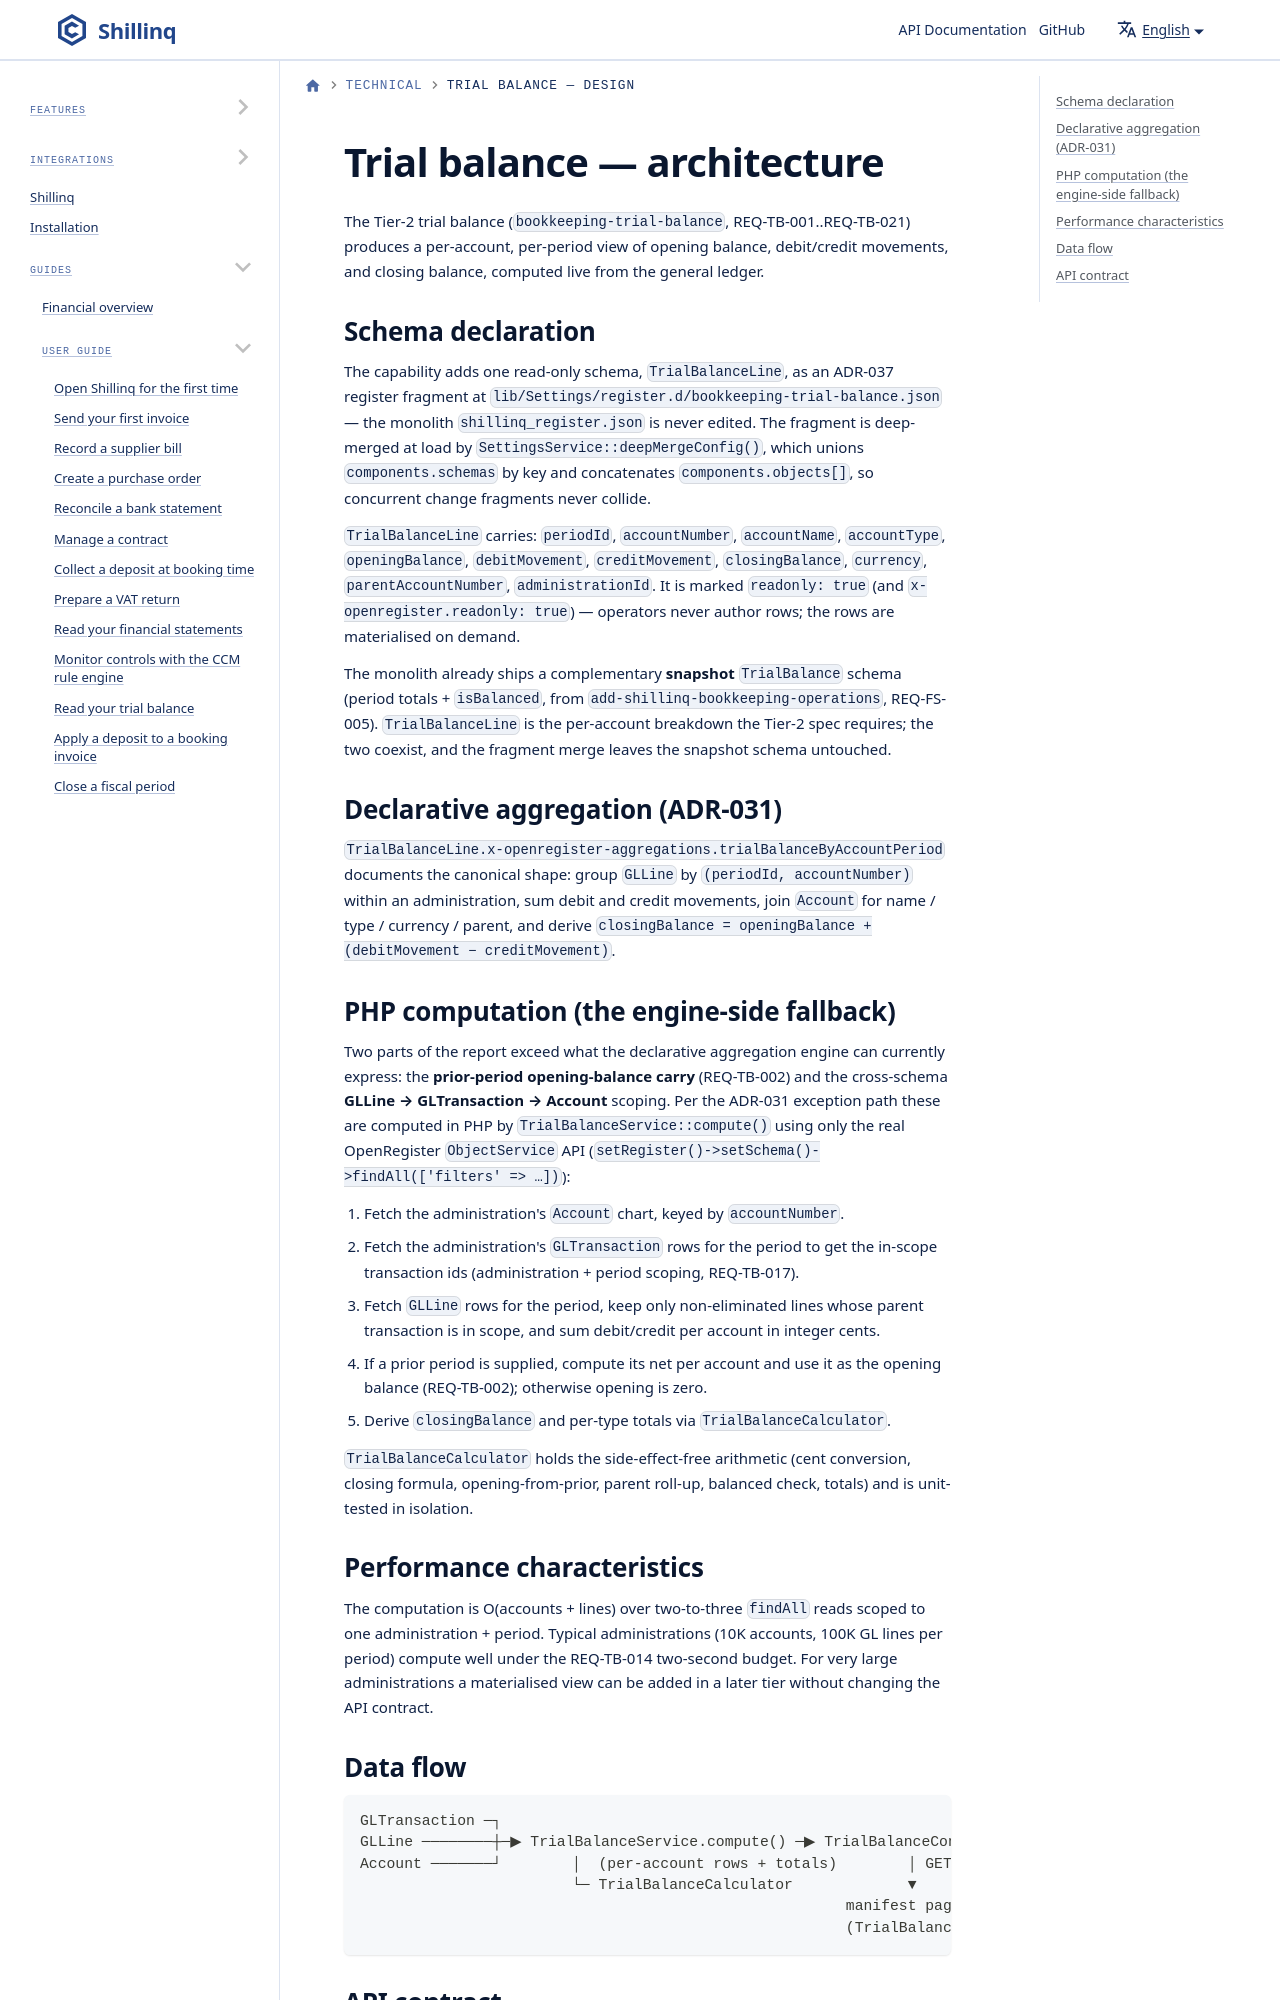

repository: ConductionNL/shillinq · page: docs/Technical/trial-balance-design/index.html · generator: docusaurus

---
title: Trial balance — design
description: How the Tier-2 trial balance is computed from the general ledger, the declarative aggregation shape, the PHP fallback, and the data flow.
---

# Trial balance — architecture

The Tier-2 trial balance (`bookkeeping-trial-balance`, REQ-TB-001..REQ-TB-021)
produces a per-account, per-period view of opening balance, debit/credit
movements, and closing balance, computed live from the general ledger.
